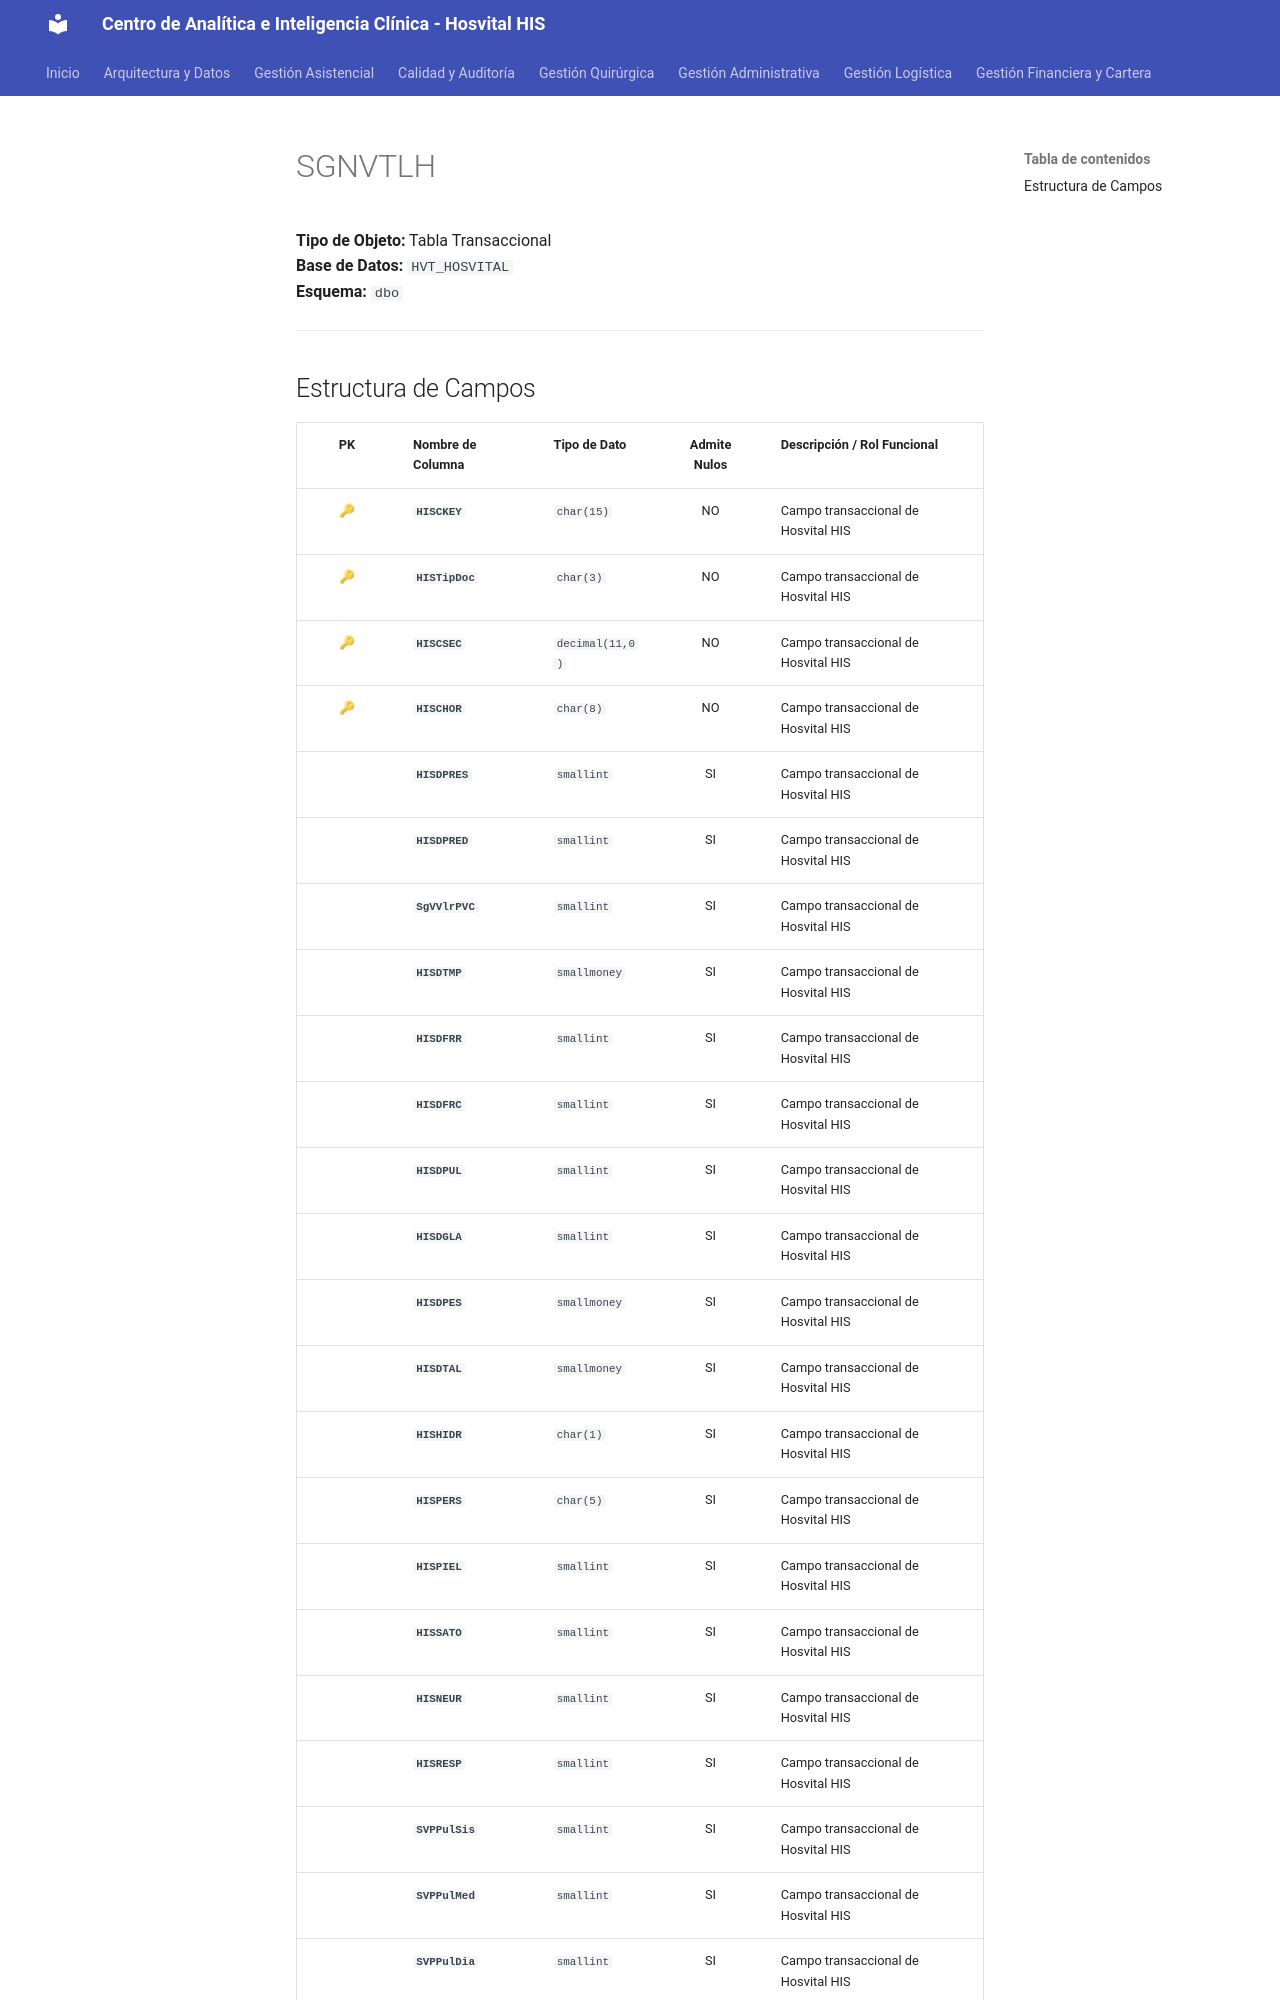

repository: SoporteSaludtech/superset-docs · page: diccionario-general/SGNVTLH/index.html · generator: mkdocs

# SGNVTLH

**Tipo de Objeto:** Tabla Transaccional  
**Base de Datos:** `HVT_HOSVITAL`  
**Esquema:** `dbo`

---

## Estructura de Campos

| PK | Nombre de Columna | Tipo de Dato | Admite Nulos | Descripción / Rol Funcional |
| :-: | :--- | :--- | :-: | :--- |
| 🔑 | **`HISCKEY`** | `char(15)` | NO | Campo transaccional de Hosvital HIS |
| 🔑 | **`HISTipDoc`** | `char(3)` | NO | Campo transaccional de Hosvital HIS |
| 🔑 | **`HISCSEC`** | `decimal(11,0)` | NO | Campo transaccional de Hosvital HIS |
| 🔑 | **`HISCHOR`** | `char(8)` | NO | Campo transaccional de Hosvital HIS |
|  | **`HISDPRES`** | `smallint` | SI | Campo transaccional de Hosvital HIS |
|  | **`HISDPRED`** | `smallint` | SI | Campo transaccional de Hosvital HIS |
|  | **`SgVVlrPVC`** | `smallint` | SI | Campo transaccional de Hosvital HIS |
|  | **`HISDTMP`** | `smallmoney` | SI | Campo transaccional de Hosvital HIS |
|  | **`HISDFRR`** | `smallint` | SI | Campo transaccional de Hosvital HIS |
|  | **`HISDFRC`** | `smallint` | SI | Campo transaccional de Hosvital HIS |
|  | **`HISDPUL`** | `smallint` | SI | Campo transaccional de Hosvital HIS |
|  | **`HISDGLA`** | `smallint` | SI | Campo transaccional de Hosvital HIS |
|  | **`HISDPES`** | `smallmoney` | SI | Campo transaccional de Hosvital HIS |
|  | **`HISDTAL`** | `smallmoney` | SI | Campo transaccional de Hosvital HIS |
|  | **`HISHIDR`** | `char(1)` | SI | Campo transaccional de Hosvital HIS |
|  | **`HISPERS`** | `char(5)` | SI | Campo transaccional de Hosvital HIS |
|  | **`HISPIEL`** | `smallint` | SI | Campo transaccional de Hosvital HIS |
|  | **`HISSATO`** | `smallint` | SI | Campo transaccional de Hosvital HIS |
|  | **`HISNEUR`** | `smallint` | SI | Campo transaccional de Hosvital HIS |
|  | **`HISRESP`** | `smallint` | SI | Campo transaccional de Hosvital HIS |
|  | **`SVPPulSis`** | `smallint` | SI | Campo transaccional de Hosvital HIS |
|  | **`SVPPulMed`** | `smallint` | SI | Campo transaccional de Hosvital HIS |
|  | **`SVPPulDia`** | `smallint` | SI | Campo transaccional de Hosvital HIS |
|  | **`SVPPulCun`** | `smallint` | SI | Campo transaccional de Hosvital HIS |
|  | **`SVPValPCf`** | `smallint` | SI | Campo transaccional de Hosvital HIS |
|  | **`SVPValPTr`** | `smallmoney` | SI | Campo transaccional de Hosvital HIS |
|  | *
